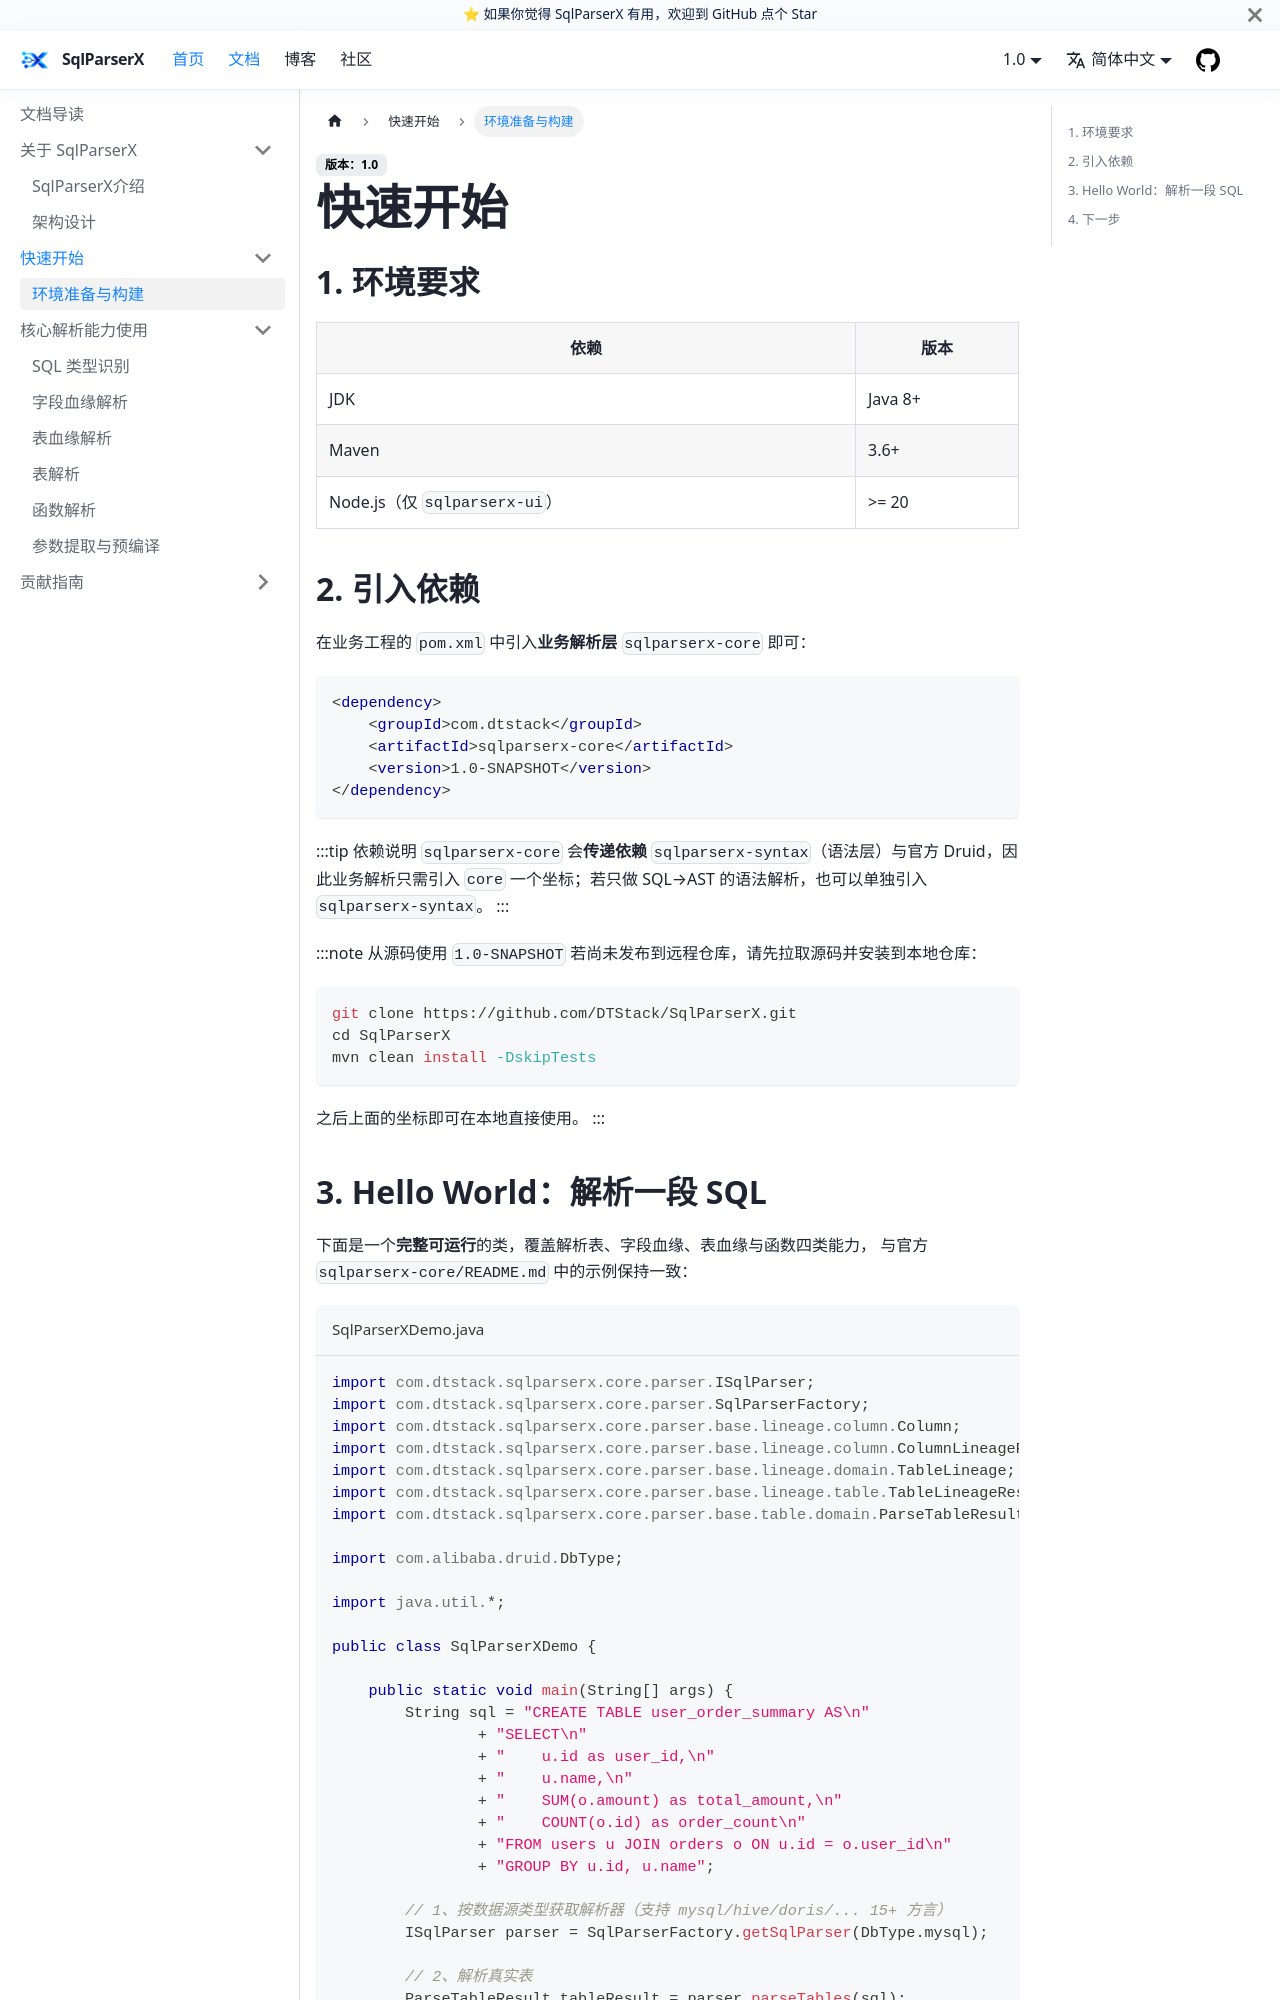

repository: DTStack/SqlParserX · page: docs/quickstart/setup.html · generator: docusaurus

---
title: 快速开始
description: 引入依赖、构建并在本地运行 SqlParserX 的完整示例
sidebar_label: 环境准备与构建
sidebar_position: 1
---

# 快速开始

## 1. 环境要求

| 依赖 | 版本 |
|---|---|
| JDK | Java 8+ |
| Maven | 3.6+ |
| Node.js（仅 `sqlparserx-ui`） | >= 20 |

## 2. 引入依赖

在业务工程的 `pom.xml` 中引入**业务解析层** `sqlparserx-core` 即可：

```xml
<dependency>
    <groupId>com.dtstack</groupId>
    <artifactId>sqlparserx-core</artifactId>
    <version>1.0-SNAPSHOT</version>
</dependency>
```

:::tip 依赖说明
`sqlparserx-core` 会**传递依赖** `sqlparserx-syntax`（语法层）与官方 Druid，因此业务解析只需引入 `core` 一个坐标；若只做 SQL→AST 的语法解析，也可以单独引入 `sqlparserx-syntax`。
:::

:::note 从源码使用
`1.0-SNAPSHOT` 若尚未发布到远程仓库，请先拉取源码并安装到本地仓库：

```bash
git clone https://github.com/DTStack/SqlParserX.git
cd SqlParserX
mvn clean install -DskipTests
```

之后上面的坐标即可在本地直接使用。
:::
